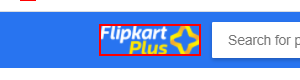
Task: Scrapring Flipkart products
Workflow: InitAllApplications

Step 1: find the image 'Flipkart'
